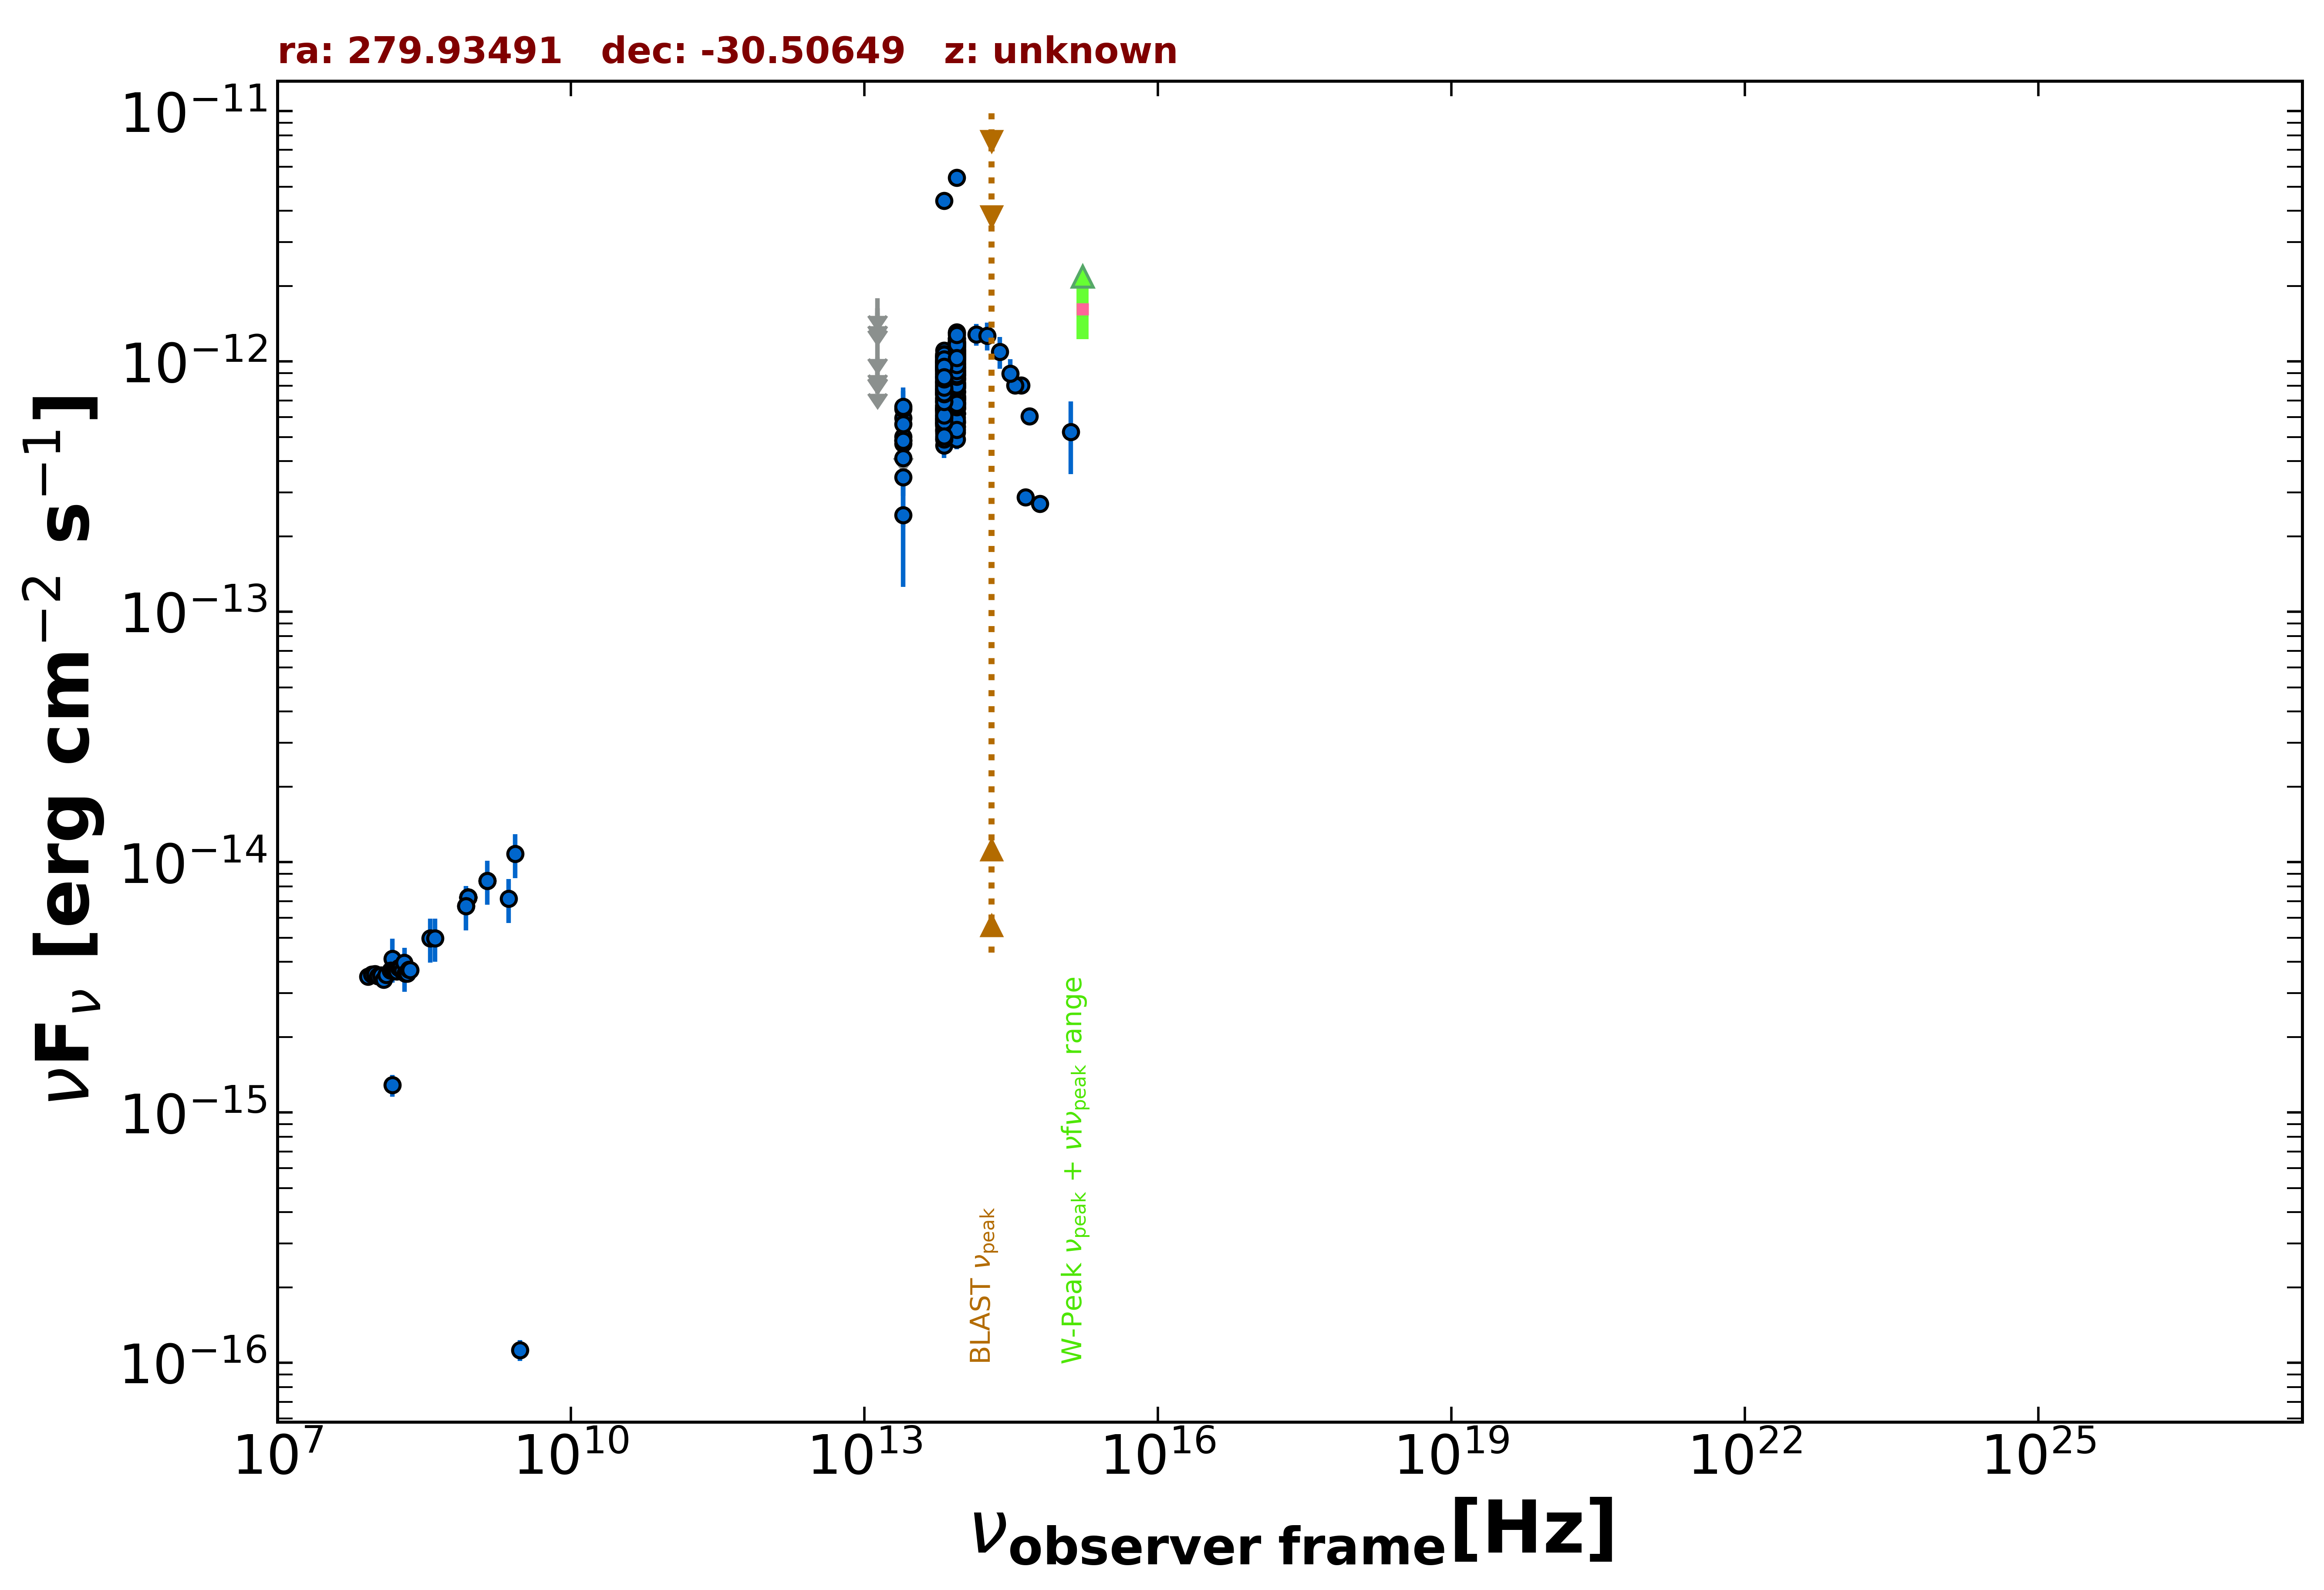

The data file committed next to this chart (first rows):
freq., flux, err_flux, MJD_start, MJD_end, flag, catalog, reference
1.400e+09, 8.442e-15, 2.880e-16, 55000, 55000, , NVSS, Condon et al. 1998  AJ  115  1693
8.870e+08, 7.231e-15, 5.110e-16, 55000, 55000, , RACS, Hale et al. 2021  PASA  38  e058
8.870e+08, 7.231e-15, 5.110e-16, 55000, 55000, , RACS, Hale et al. 2021  PASA  38  e058
8.870e+08, 7.231e-15, 5.110e-16, 55000, 55000, , RACS, Hale et al. 2021  PASA  38  e058
8.870e+08, 7.231e-15, 5.110e-16, 55000, 55000, , RACS, Hale et al. 2021  PASA  38  e058
8.870e+08, 7.231e-15, 5.110e-16, 55000, 55000, , RACS, Hale et al. 2021  PASA  38  e058
8.870e+08, 7.231e-15, 5.110e-16, 55000, 55000, , RACS, Hale et al. 2021  PASA  38  e058
8.870e+08, 7.231e-15, 5.110e-16, 55000, 55000, , RACS, Hale et al. 2021  PASA  38  e058
8.430e+08, 6.682e-15, 2.035e-16, 55000, 55000, , SUMSS, Manch et al. 2003  MNRAS  342  1117
3.000e+09, 1.127e-16, 1.085e-17, 55000, 55000, , VLASSQL, Gordon et al. 2021  ApJS  255  30
1.500e+08, 1.287e-15, 1.290e-16, 55000, 55000, , TGSS150, Intema et al. 2017  A&A  598  A781
1.389e+14, 1.284e-12, 1.270e-13, 55000, 55000, , 2MASS, Skrutskie et al. 2006  AJ  131  1163
1.804e+14, 1.268e-12, 1.605e-13, 55000, 55000, , 2MASS, Skrutskie et al. 2006  AJ  131  1163
2.427e+14, 1.093e-12, 1.584e-13, 55000, 55000, , 2MASS, Skrutskie et al. 2006  AJ  131  1163
8.817e+13, 6.192e-13, 4.050e-15, 55000, 55000, , UNWISE, Schlafly et al. 2019  ApJS  240  30
6.517e+13, 9.380e-13, 5.350e-15, 55000, 55000, , UNWISE, Schlafly et al. 2019  ApJS  240  30
8.817e+13, 9.113e-13, 2.515e-14, 55000, 55000, , WISE, Wright et al. 2010  AJ  140  1868
6.517e+13, 7.977e-13, 2.205e-14, 55000, 55000, , WISE, Wright et al. 2010  AJ  140  1868
2.498e+13, 4.707e-13, 4.470e-14, 55000, 55000, , WISE, Wright et al. 2010  AJ  140  1868
1.363e+13, 4.479e-13, 1.604e-13, 55000, 55000, , WISE, Wright et al. 2010  AJ  140  1868
8.817e+13, 1.071e-12, 4.350e-14, 57290, 57290, , NEOWISE, Mainzer et al. 2014  ApJ  792  30
6.517e+13, 1.048e-12, 6.880e-14, 57290, 57290, , NEOWISE, Mainzer et al. 2014  ApJ  792  30
8.817e+13, 1.104e-12, 4.050e-14, 57290, 57290, , NEOWISE, Mainzer et al. 2014  ApJ  792  30
6.517e+13, 7.411e-13, 4.985e-14, 57290, 57290, , NEOWISE, Mainzer et al. 2014  ApJ  792  30
8.817e+13, 1.024e-12, 4.355e-14, 57290, 57290, , NEOWISE, Mainzer et al. 2014  ApJ  792  30
6.517e+13, 7.548e-13, 4.870e-14, 57290, 57290, , NEOWISE, Mainzer et al. 2014  ApJ  792  30
8.817e+13, 9.155e-13, 4.050e-14, 57290, 57290, , NEOWISE, Mainzer et al. 2014  ApJ  792  30
6.517e+13, 9.075e-13, 4.850e-14, 57290, 57290, , NEOWISE, Mainzer et al. 2014  ApJ  792  30
8.817e+13, 1.157e-12, 5.750e-14, 57290, 57290, , NEOWISE, Mainzer et al. 2014  ApJ  792  30
6.517e+13, 1.015e-12, 5.420e-14, 57290, 57290, , NEOWISE, Mainzer et al. 2014  ApJ  792  30
8.817e+13, 9.937e-13, 4.320e-14, 57290, 57290, , NEOWISE, Mainzer et al. 2014  ApJ  792  30
6.517e+13, 8.812e-13, 4.795e-14, 57290, 57290, , NEOWISE, Mainzer et al. 2014  ApJ  792  30
8.817e+13, 1.045e-12, 3.950e-14, 57290, 57290, , NEOWISE, Mainzer et al. 2014  ApJ  792  30
6.517e+13, 9.372e-13, 5.785e-14, 57290, 57290, , NEOWISE, Mainzer et al. 2014  ApJ  792  30
8.817e+13, 1.053e-12, 5.250e-14, 57290, 57290, , NEOWISE, Mainzer et al. 2014  ApJ  792  30
6.517e+13, 7.933e-13, 5.925e-14, 57290, 57290, , NEOWISE, Mainzer et al. 2014  ApJ  792  30
8.817e+13, 9.891e-13, 3.820e-14, 57290, 57290, , NEOWISE, Mainzer et al. 2014  ApJ  792  30
6.517e+13, 7.576e-13, 5.375e-14, 57290, 57290, , NEOWISE, Mainzer et al. 2014  ApJ  792  30
8.817e+13, 1.035e-12, 3.930e-14, 57291, 57291, , NEOWISE, Mainzer et al. 2014  ApJ  792  30
6.517e+13, 9.372e-13, 5.525e-14, 57291, 57291, , NEOWISE, Mainzer et al. 2014  ApJ  792  30
8.817e+13, 1.059e-12, 4.200e-14, 57291, 57291, , NEOWISE, Mainzer et al. 2014  ApJ  792  30
6.517e+13, 9.923e-13, 5.035e-14, 57291, 57291, , NEOWISE, Mainzer et al. 2014  ApJ  792  30
8.817e+13, 8.575e-13, 4.345e-14, 57290, 57290, , NEOWISE, Mainzer et al. 2014  ApJ  792  30
6.517e+13, 9.573e-13, 4.850e-14, 57290, 57290, , NEOWISE, Mainzer et al. 2014  ApJ  792  30
8.817e+13, 1.033e-12, 4.110e-14, 57290, 57290, , NEOWISE, Mainzer et al. 2014  ApJ  792  30
6.517e+13, 9.252e-13, 4.605e-14, 57290, 57290, , NEOWISE, Mainzer et al. 2014  ApJ  792  30
8.817e+13, 1.084e-12, 4.450e-14, 56749, 56749, , NEOWISE, Mainzer et al. 2014  ApJ  792  30
6.517e+13, 1.011e-12, 4.730e-14, 56749, 56749, , NEOWISE, Mainzer et al. 2014  ApJ  792  30
8.817e+13, 1.196e-12, 4.750e-14, 56749, 56749, , NEOWISE, Mainzer et al. 2014  ApJ  792  30
6.517e+13, 8.812e-13, 5.200e-14, 56749, 56749, , NEOWISE, Mainzer et al. 2014  ApJ  792  30
8.817e+13, 1.310e-12, 4.450e-14, 56749, 56749, , NEOWISE, Mainzer et al. 2014  ApJ  792  30
6.517e+13, 7.911e-13, 5.250e-14, 56749, 56749, , NEOWISE, Mainzer et al. 2014  ApJ  792  30
8.817e+13, 1.238e-12, 4.300e-14, 56749, 56749, , NEOWISE, Mainzer et al. 2014  ApJ  792  30
6.517e+13, 1.002e-12, 5.240e-14, 56749, 56749, , NEOWISE, Mainzer et al. 2014  ApJ  792  30
8.817e+13, 1.069e-12, 4.050e-14, 56749, 56749, , NEOWISE, Mainzer et al. 2014  ApJ  792  30
6.517e+13, 9.878e-13, 4.720e-14, 56749, 56749, , NEOWISE, Mainzer et al. 2014  ApJ  792  30
8.817e+13, 1.102e-12, 5.100e-14, 56749, 56749, , NEOWISE, Mainzer et al. 2014  ApJ  792  30
6.517e+13, 9.841e-13, 4.790e-14, 56749, 56749, , NEOWISE, Mainzer et al. 2014  ApJ  792  30
8.817e+13, 1.302e-12, 4.100e-14, 56749, 56749, , NEOWISE, Mainzer et al. 2014  ApJ  792  30
6.517e+13, 1.076e-12, 4.650e-14, 56749, 56749, , NEOWISE, Mainzer et al. 2014  ApJ  792  30
... 480 more rows
